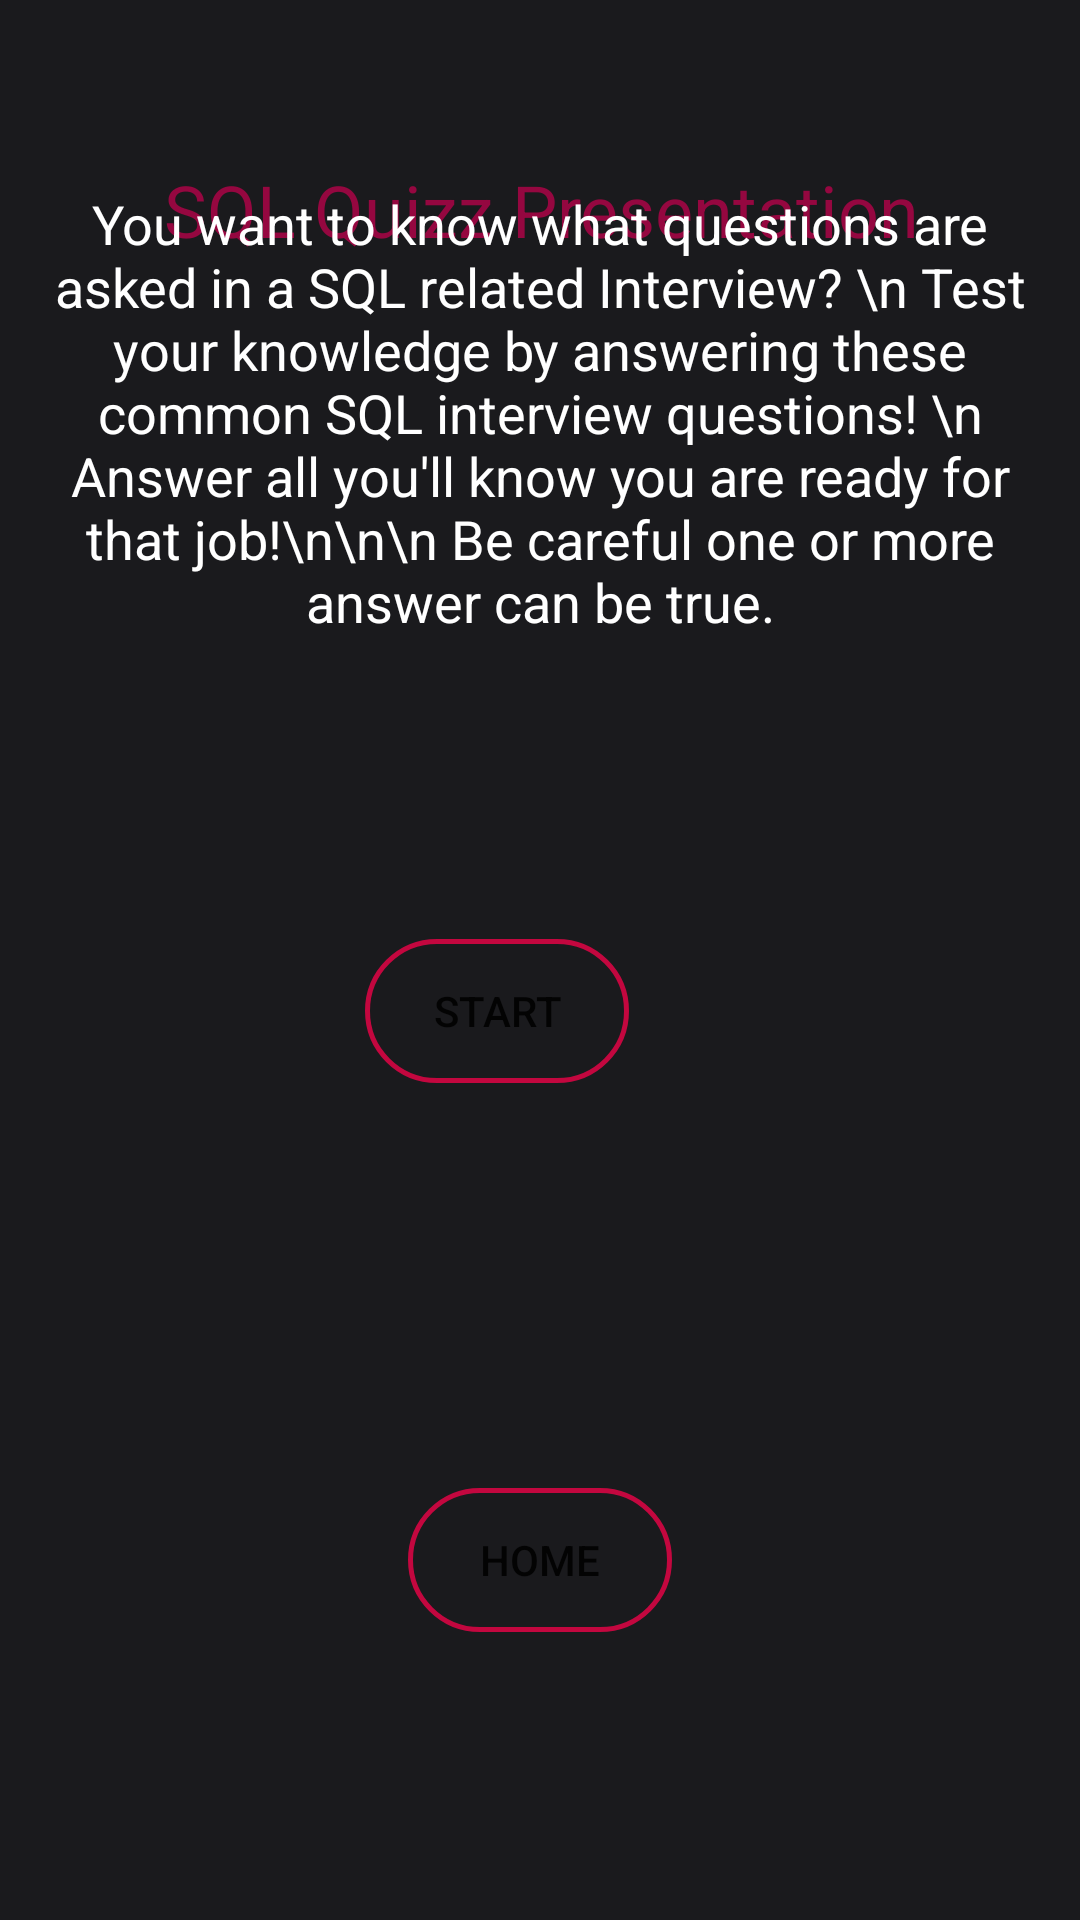

This screen was rendered from an Android layout file. Write that file and the resources it references.
<!-- AndroidManifest.xml: application theme Theme.QuizzProject -->
<!-- res/layout/sql_prez.xml -->
<?xml version="1.0" encoding="utf-8"?>
<androidx.constraintlayout.widget.ConstraintLayout xmlns:android="http://schemas.android.com/apk/res/android"
    xmlns:app="http://schemas.android.com/apk/res-auto"
    xmlns:tools="http://schemas.android.com/tools"
    android:layout_width="match_parent"
    android:layout_height="match_parent">

    <androidx.constraintlayout.widget.ConstraintLayout
        android:layout_width="0dp"
        android:layout_height="0dp"
        android:background="#1A1A1D"
        app:layout_constraintBottom_toBottomOf="parent"
        app:layout_constraintEnd_toEndOf="parent"
        app:layout_constraintHorizontal_bias="1.0"
        app:layout_constraintStart_toStartOf="parent"
        app:layout_constraintTop_toTopOf="parent"
        app:layout_constraintVertical_bias="0.34">

        <TextView
            android:id="@+id/textView"
            android:layout_width="wrap_content"
            android:layout_height="wrap_content"
            android:layout_marginStart="130dp"
            android:layout_marginEnd="132dp"
            android:layout_marginBottom="508dp"
            android:text="SQL Quizz Presentation"
            android:textSize="24sp"
            android:textColor="#950740"
            app:layout_constraintBottom_toBottomOf="parent"
            app:layout_constraintEnd_toEndOf="parent"
            app:layout_constraintHorizontal_bias="0.491"
            app:layout_constraintStart_toStartOf="parent"
            app:layout_constraintTop_toTopOf="parent"
            app:layout_constraintVertical_bias="0.539" />

        <TextView
            android:id="@+id/textView2"
            android:layout_width="0dp"
            android:layout_height="wrap_content"
            android:layout_marginStart="8dp"
            android:layout_marginTop="36dp"
            android:layout_marginEnd="8dp"
            android:layout_marginBottom="426dp"
            android:gravity="center"
            android:textColor="@color/white"
            android:textSize="18sp"
            android:text="You want to know what questions are asked in a SQL related Interview? \n Test your knowledge by answering these common SQL interview questions! \n Answer all you'll know you are ready for that job!\n\n\n Be careful one or more answer can be true."
            app:layout_constraintBottom_toBottomOf="parent"
            app:layout_constraintEnd_toEndOf="parent"
            app:layout_constraintHorizontal_bias="0.0"
            app:layout_constraintStart_toStartOf="parent"
            app:layout_constraintTop_toTopOf="parent"
            app:layout_constraintVertical_bias="0.956"
            tools:ignore="MissingConstraints" />

        <Button
            android:id="@+id/button2"
            android:layout_width="wrap_content"
            android:layout_height="wrap_content"
            android:layout_centerInParent="true"
            android:layout_marginStart="157dp"
            android:layout_marginTop="220dp"
            android:layout_marginEnd="158dp"
            android:layout_marginBottom="279dp"
            android:background="@drawable/border"
            android:onClick="startSQLquizz"
            android:text="START"
            app:layout_constraintBottom_toBottomOf="parent"
            app:layout_constraintEnd_toEndOf="parent"
            app:layout_constraintHorizontal_bias="0.827"
            app:layout_constraintStart_toStartOf="parent"
            app:layout_constraintTop_toTopOf="parent"
            app:layout_constraintVertical_bias="1.0" />

        <Button
            android:id="@+id/button6"
            android:layout_width="wrap_content"
            android:layout_height="wrap_content"
            android:layout_marginStart="161dp"
            android:layout_marginTop="135dp"
            android:layout_marginEnd="161dp"
            android:background="@drawable/border"
            android:onClick="goHome"
            android:text="HOME"
            app:layout_constraintEnd_toEndOf="parent"
            app:layout_constraintStart_toStartOf="parent"
            app:layout_constraintTop_toBottomOf="@+id/button2" />
    </androidx.constraintlayout.widget.ConstraintLayout>

</androidx.constraintlayout.widget.ConstraintLayout>
<!-- resources referenced by this layout -->
<resources>
  <color name="white">#FFFFFFFF</color>
  <!-- drawable border (drawable) -->
  <?xml version="1.0" encoding="utf-8"?>
  <shape xmlns:android="http://schemas.android.com/apk/res/android"
      android:shape="rectangle">
      
      <stroke android:width="5px" android:color="#C3073F"/>
      <corners android:radius="100dp"></corners>
  </shape>
  <style name="Theme.QuizzProject" parent="Theme.MaterialComponents.DayNight.DarkActionBar">
          
          <item name="colorPrimary">@color/purple_500</item>
          <item name="colorPrimaryVariant">@color/purple_700</item>
          <item name="colorOnPrimary">@color/white</item>
          
          <item name="colorSecondary">@color/teal_200</item>
          <item name="colorSecondaryVariant">@color/teal_700</item>
          <item name="colorOnSecondary">@color/black</item>
          
          <item name="android:statusBarColor">?attr/colorPrimaryVariant</item>
          
      </style>
  <color name="purple_500">#950740</color>
  <color name="purple_700">#4E4E50</color>
  <color name="teal_200">#6F2232</color>
  <color name="teal_700">#FFDA8200</color>
  <color name="black">#FF000000</color>
</resources>
